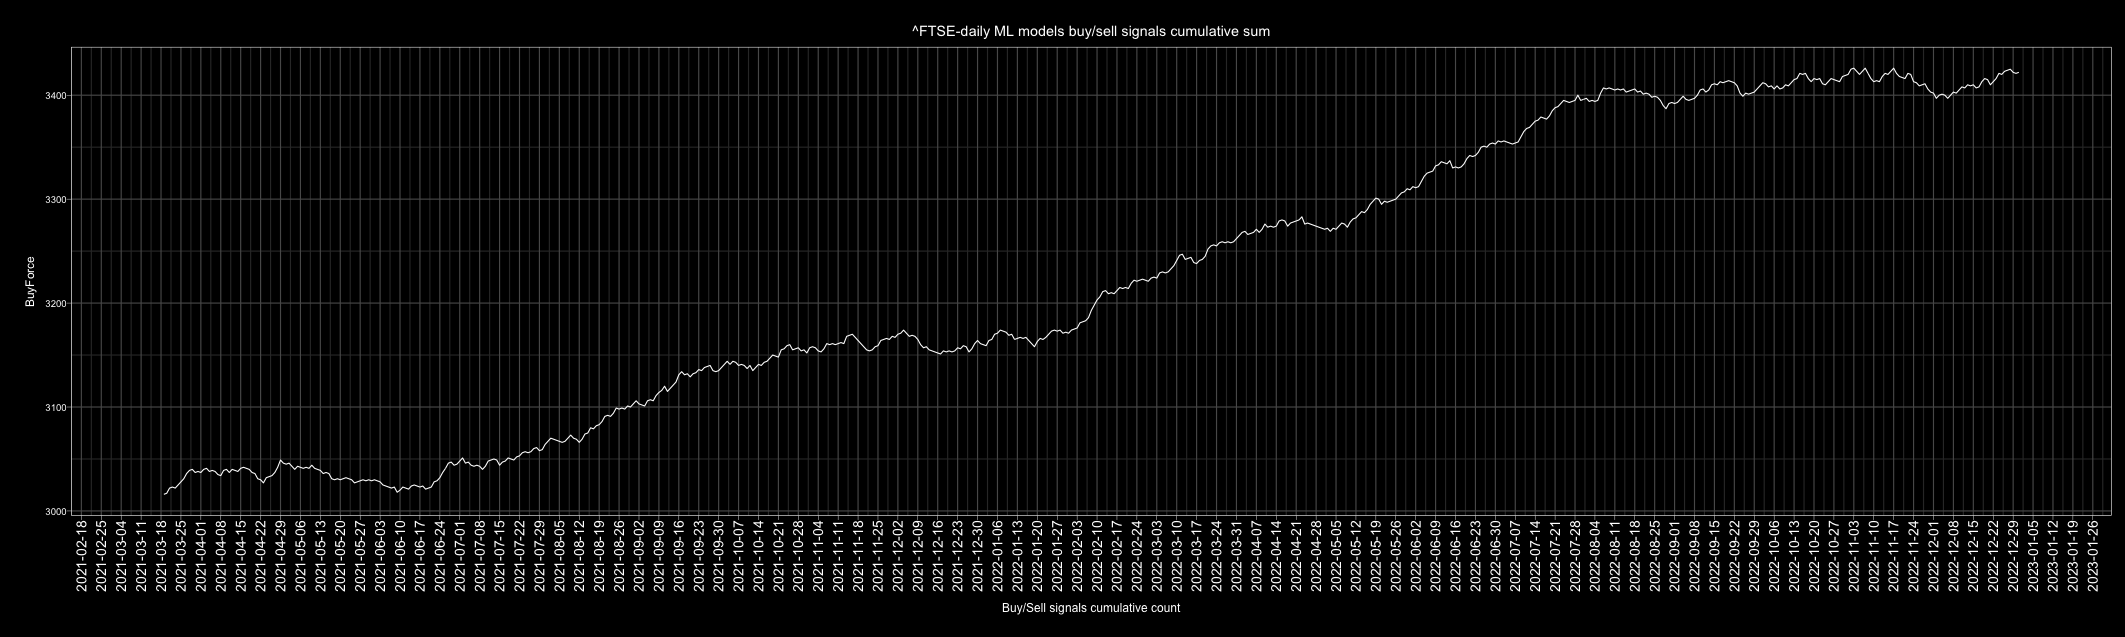

Data behind this chart, as committed beside it:
Date, buy, sell, Action, ActionID
2010-01-01, 6, 1, buy, 1
2010-01-02, 5, 2, buy, 1
2010-01-03, 5, 2, buy, 1
2010-01-04, 7, 0, buy, 1
2010-01-05, 6, 1, buy, 1
2010-01-06, 2, 5, sell, 0
2010-01-07, 3, 4, sell, 0
2010-01-08, 1, 6, sell, 0
2010-01-09, 3, 4, sell, 0
2010-01-10, 3, 4, sell, 0
2010-01-11, 5, 2, buy, 1
2010-01-12, 0, 7, sell, 0
2010-01-13, 2, 5, sell, 0
2010-01-14, 6, 1, buy, 1
2010-01-15, 2, 5, sell, 0
2010-01-16, 5, 2, buy, 1
2010-01-17, 4, 3, buy, 1
2010-01-18, 4, 3, buy, 1
2010-01-19, 0, 7, sell, 0
2010-01-20, 0, 7, sell, 0
2010-01-21, 0, 7, sell, 0
2010-01-22, 0, 7, sell, 0
2010-01-23, 4, 3, buy, 1
2010-01-24, 4, 3, buy, 1
2010-01-25, 0, 7, sell, 0
2010-01-26, 2, 5, sell, 0
2010-01-27, 1, 6, sell, 0
2010-01-28, 1, 6, sell, 0
2010-01-29, 5, 2, buy, 1
2010-01-30, 2, 5, sell, 0
2010-01-31, 2, 5, sell, 0
2010-02-01, 7, 0, buy, 1
2010-02-02, 7, 0, buy, 1
2010-02-03, 3, 4, sell, 0
2010-02-04, 1, 6, sell, 0
2010-02-05, 0, 7, sell, 0
2010-02-06, 2, 5, sell, 0
2010-02-07, 4, 3, buy, 1
2010-02-08, 5, 2, buy, 1
2010-02-09, 6, 1, buy, 1
2010-02-10, 7, 0, buy, 1
2010-02-11, 7, 0, buy, 1
2010-02-12, 7, 0, buy, 1
2010-02-13, 4, 3, buy, 1
2010-02-14, 5, 2, buy, 1
2010-02-15, 7, 0, buy, 1
2010-02-16, 7, 0, buy, 1
2010-02-17, 7, 0, buy, 1
2010-02-18, 7, 0, buy, 1
2010-02-19, 3, 4, sell, 0
2010-02-20, 6, 1, buy, 1
2010-02-21, 5, 2, buy, 1
2010-02-22, 5, 2, buy, 1
2010-02-23, 1, 6, sell, 0
2010-02-24, 6, 1, buy, 1
2010-02-25, 1, 6, sell, 0
2010-02-26, 5, 2, buy, 1
2010-02-27, 3, 4, sell, 0
2010-02-28, 3, 4, sell, 0
2010-03-01, 6, 1, buy, 1
... 4,688 more rows
